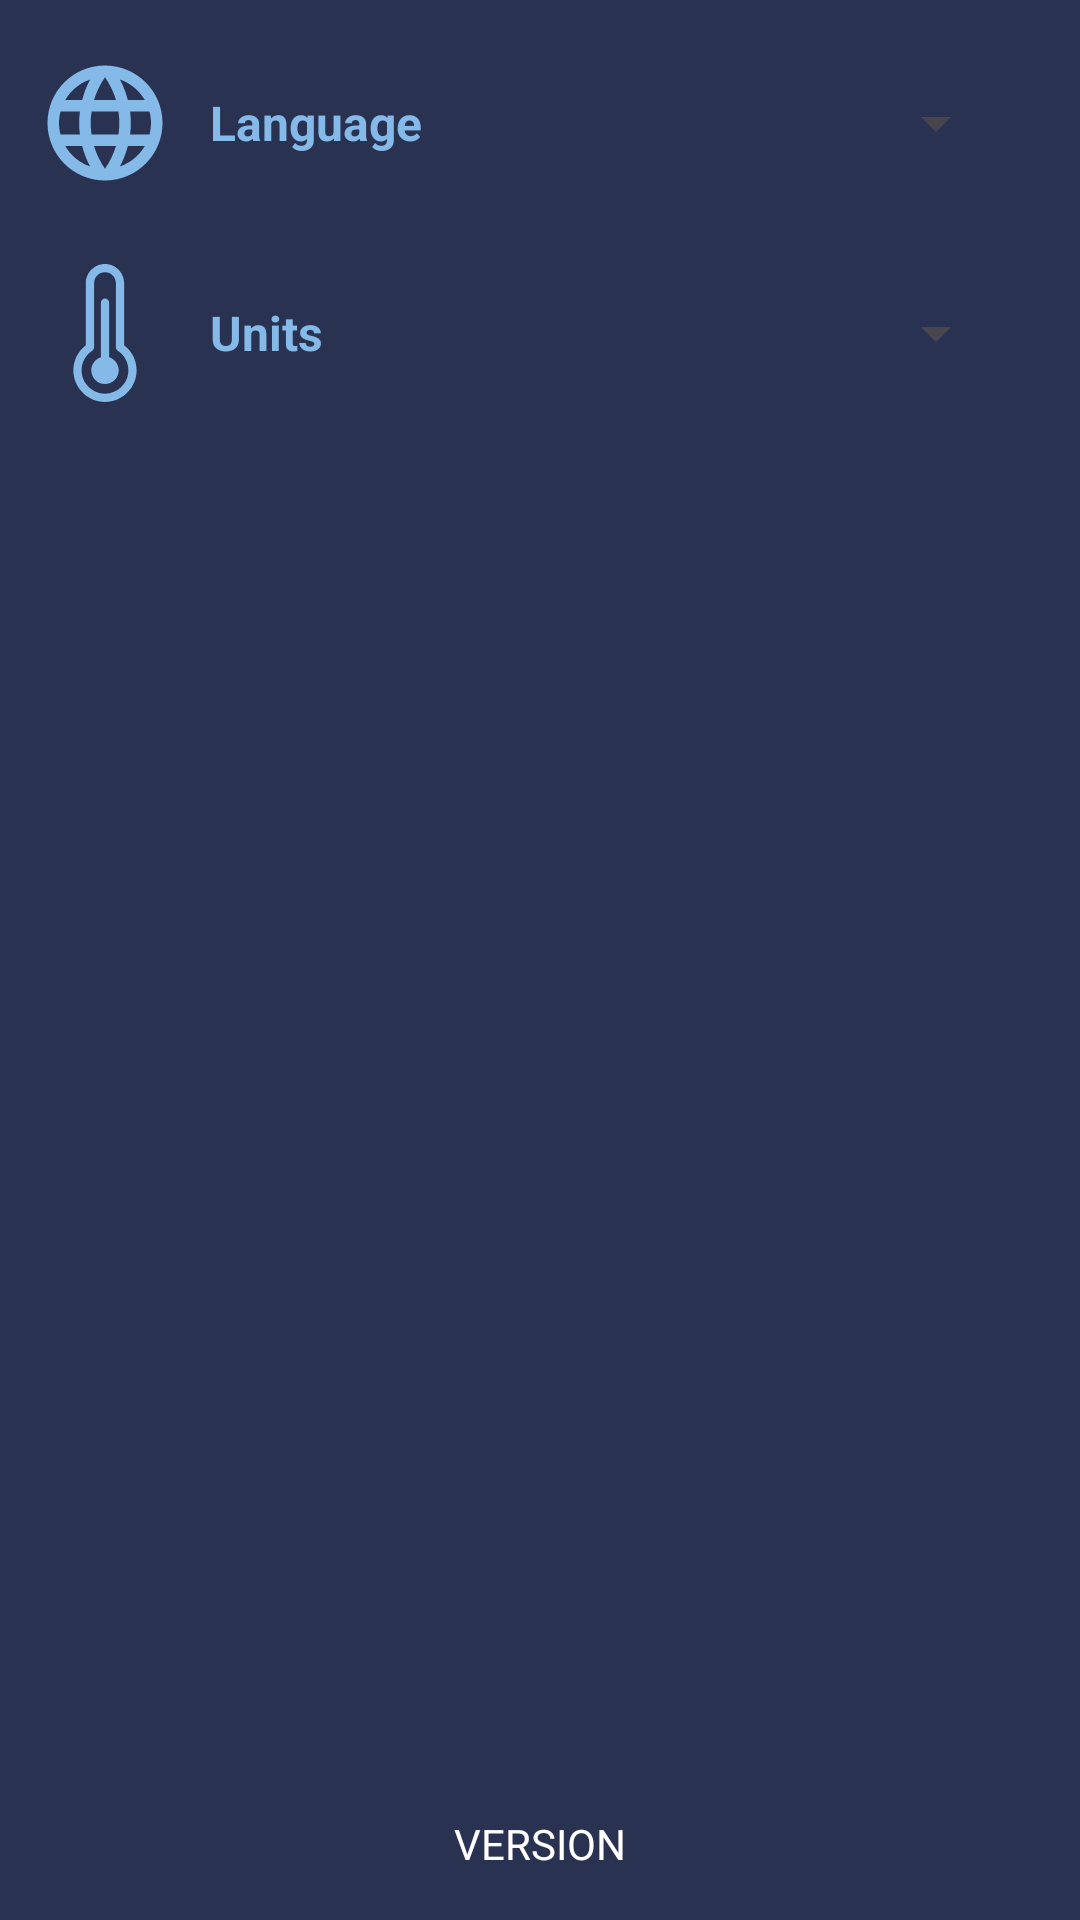

Here is an Android app screen rendered from its layout file. Give the layout XML and the strings, colors and styles it references.
<!-- AndroidManifest.xml: application theme Theme.WeatherForecast -->
<!-- res/layout/fragment_settings.xml -->
<?xml version="1.0" encoding="utf-8"?>
<LinearLayout xmlns:android="http://schemas.android.com/apk/res/android"
    xmlns:app="http://schemas.android.com/apk/res-auto"
    android:layout_width="match_parent"
    android:layout_height="match_parent"
    android:background="@color/main_color"
    android:orientation="vertical">

    <ScrollView
        android:id="@+id/scrollView2"
        android:layout_width="match_parent"
        android:layout_height="0dp"
        android:layout_weight="1">

        <LinearLayout
            android:layout_width="match_parent"
            android:layout_height="0dp"
            android:layout_marginTop="@dimen/low_space"
            android:orientation="vertical">

            <LinearLayout
                android:layout_width="match_parent"
                android:layout_height="wrap_content"
                android:layout_margin="@dimen/medium_space">

                <ImageView
                    style="@style/WeatherIconImageView"
                    app:srcCompat="@drawable/ic_language" />

                <TextView
                    android:id="@+id/languageTextView"
                    style="@style/TitleSettingsTextView"
                    android:text="Language" />

                <Spinner
                    android:id="@+id/langSpinner"
                    android:layout_width="0dp"
                    android:layout_height="match_parent"
                    android:layout_marginEnd="@dimen/medium_space"
                    android:layout_weight="1"
                    android:gravity="center|end" />
            </LinearLayout>

            <LinearLayout
                android:layout_width="match_parent"
                android:layout_height="wrap_content"
                android:layout_margin="@dimen/medium_space">

                <ImageView
                    style="@style/WeatherIconImageView"
                    app:srcCompat="@drawable/ic_temperature" />

                <TextView
                    android:id="@+id/unitsTextView"
                    style="@style/TitleSettingsTextView"
                    android:text="Units" />

                <Spinner
                    android:id="@+id/unitsSpinner"
                    android:layout_width="0dp"
                    android:layout_height="match_parent"
                    android:layout_marginEnd="@dimen/medium_space"
                    android:layout_weight="1"
                    android:gravity="center|end" />
            </LinearLayout>

        </LinearLayout>
    </ScrollView>

    <TextView
        android:id="@+id/versionTextView"
        android:layout_width="match_parent"
        android:layout_height="wrap_content"
        android:layout_margin="16dp"
        android:gravity="center"
        android:text="VERSION" />
</LinearLayout>
<!-- resources referenced by this layout -->
<resources>
  <color name="main_color">#293251</color>
  <dimen name="low_space">6dp</dimen>
  <dimen name="medium_space">12dp</dimen>
  <!-- drawable ic_language (drawable) -->
  <vector android:height="24dp" android:tint="@color/main_text_color"
      android:viewportHeight="24" android:viewportWidth="24"
      android:width="24dp" xmlns:android="http://schemas.android.com/apk/res/android">
      <path android:fillColor="@android:color/white" android:pathData="M11.99,2C6.47,2 2,6.48 2,12s4.47,10 9.99,10C17.52,22 22,17.52 22,12S17.52,2 11.99,2zM18.92,8h-2.95c-0.32,-1.25 -0.78,-2.45 -1.38,-3.56 1.84,0.63 3.37,1.91 4.33,3.56zM12,4.04c0.83,1.2 1.48,2.53 1.91,3.96h-3.82c0.43,-1.43 1.08,-2.76 1.91,-3.96zM4.26,14C4.1,13.36 4,12.69 4,12s0.1,-1.36 0.26,-2h3.38c-0.08,0.66 -0.14,1.32 -0.14,2 0,0.68 0.06,1.34 0.14,2L4.26,14zM5.08,16h2.95c0.32,1.25 0.78,2.45 1.38,3.56 -1.84,-0.63 -3.37,-1.9 -4.33,-3.56zM8.03,8L5.08,8c0.96,-1.66 2.49,-2.93 4.33,-3.56C8.81,5.55 8.35,6.75 8.03,8zM12,19.96c-0.83,-1.2 -1.48,-2.53 -1.91,-3.96h3.82c-0.43,1.43 -1.08,2.76 -1.91,3.96zM14.34,14L9.66,14c-0.09,-0.66 -0.16,-1.32 -0.16,-2 0,-0.68 0.07,-1.35 0.16,-2h4.68c0.09,0.65 0.16,1.32 0.16,2 0,0.68 -0.07,1.34 -0.16,2zM14.59,19.56c0.6,-1.11 1.06,-2.31 1.38,-3.56h2.95c-0.96,1.65 -2.49,2.93 -4.33,3.56zM16.36,14c0.08,-0.66 0.14,-1.32 0.14,-2 0,-0.68 -0.06,-1.34 -0.14,-2h3.38c0.16,0.64 0.26,1.31 0.26,2s-0.1,1.36 -0.26,2h-3.38z"/>
  </vector>
  <!-- drawable ic_temperature (drawable) -->
  <vector xmlns:android="http://schemas.android.com/apk/res/android"
      android:width="42dp"
      android:height="42dp"
      android:viewportWidth="250.19"
      android:viewportHeight="250.19">
      <path
          android:fillColor="@color/main_text_color"
          android:pathData="M159.85,147.25V34.74C159.85,15.59 144.26,0 125.09,0c-19.16,0 -34.75,15.59 -34.75,34.74v112.51c-14.23,10.84 -22.62,27.59 -22.62,45.58c0,31.63 25.73,57.36 57.36,57.36c31.63,0 57.37,-25.73 57.37,-57.36C182.46,174.84 174.08,158.1 159.85,147.25zM125.09,235.19c-23.36,0 -42.36,-19 -42.36,-42.36c0,-14.29 7.19,-27.54 19.23,-35.42c2.12,-1.39 3.39,-3.74 3.39,-6.27V34.74c0,-10.89 8.86,-19.74 19.75,-19.74c10.89,0 19.75,8.86 19.75,19.74v116.38c0,2.53 1.27,4.89 3.39,6.27c12.04,7.89 19.23,21.13 19.23,35.42C167.46,216.18 148.45,235.19 125.09,235.19z" />
      <path
          android:fillColor="@color/main_text_color"
          android:pathData="M132.6,169.04V69.92c0,-4.14 -3.36,-7.5 -7.5,-7.5s-7.5,3.36 -7.5,7.5v99.12c-10.1,3.18 -17.43,12.62 -17.43,23.78c0,13.77 11.16,24.93 24.93,24.93c13.77,0 24.93,-11.16 24.93,-24.93C150.03,181.66 142.7,172.22 132.6,169.04z" />
  </vector>
  <style name="TitleSettingsTextView">
          <item name="android:layout_width">0dp</item>
          <item name="android:layout_height">match_parent</item>
          <item name="android:layout_marginStart">@dimen/medium_space</item>
          <item name="android:textSize">16sp</item>
          <item name="android:textStyle">bold</item>
          <item name="android:layout_weight">2</item>
          <item name="android:gravity">center|start</item>
          <item name="android:textColor">@color/main_text_color</item>
      </style>
  <style name="WeatherIconImageView">
          <item name="android:layout_width">46dp</item>
          <item name="android:layout_height">46dp</item>
      </style>
  <style name="Theme.WeatherForecast" parent="Theme.Material3.DayNight.NoActionBar">
          <item name="colorPrimary">@color/black</item>
          <item name="textInputStyle">@style/GlobalTextInputStyle</item>
          <item name="android:textViewStyle">@style/GlobalTextViewStyle</item>
      </style>
  <color name="main_text_color">#85b9e8</color>
  <color name="black">#FF000000</color>
  <style name="GlobalTextInputStyle" parent="Widget.MaterialComponents.TextInputLayout.OutlinedBox" />
  <style name="GlobalTextViewStyle" parent="Widget.MaterialComponents.TextView">
          <item name="android:textColor">@color/white</item>
      </style>
  <color name="white">#FFFFFFFF</color>
</resources>
